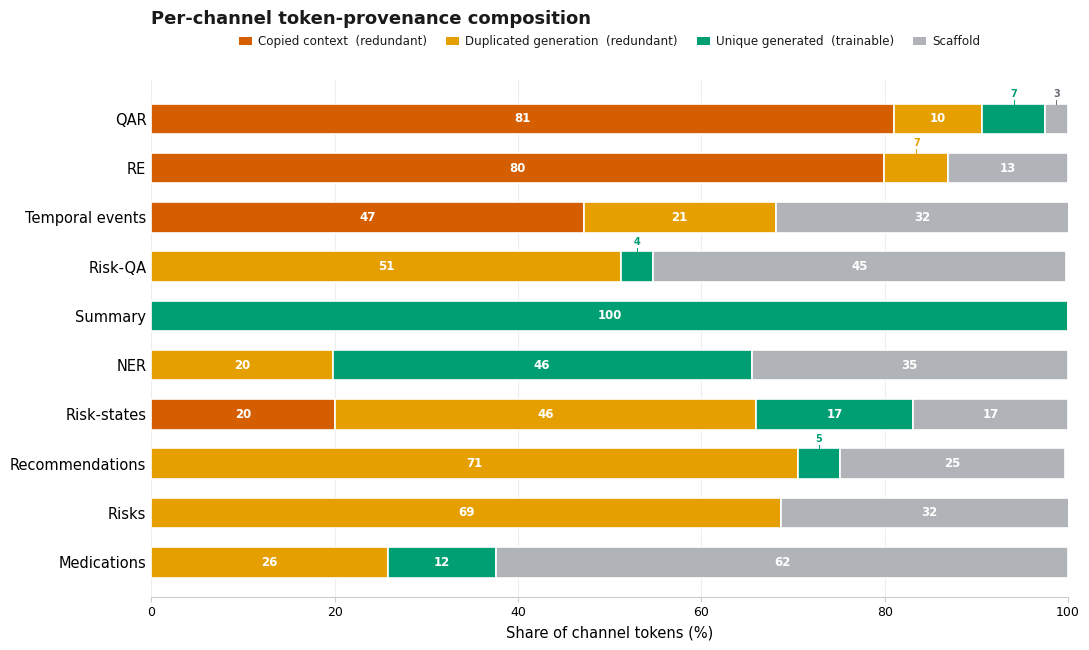

Reproduce this figure in Python.
#!/usr/bin/env python3
"""
make_fig4_composition.py
========================
Figure 4 (file) / compiled Figure 5 : per-channel token-provenance composition.
Extracted verbatim from make_all_figures.py (fig4). Self-contained.

Run:
    python3 make_fig4_composition.py
Outputs ./figures/redundancy_fig4_composition.{png,pdf}
"""
import os
import numpy as np
import matplotlib
matplotlib.use("Agg")
import matplotlib.pyplot as plt
from matplotlib.ticker import MultipleLocator
from matplotlib.patches import Patch

OUT = "figures"; os.makedirs(OUT, exist_ok=True)

CHANNELS = [
    ("QAR",            1267.9, 1026.8, 86.2, 122.6, 32.3),
    ("RE",              732.6,  585.7,  0.0,  51.3, 95.5),
    ("Temporal events", 156.5,   73.8,  0.0,  32.8, 50.0),
    ("Risk-QA",          56.8,    0.0,  2.0,  29.1, 25.6),
    ("Summary",          48.3,    0.0, 48.3,   0.0,  0.0),
    ("NER",              47.5,    0.0, 21.7,   9.4, 16.4),
    ("Risk-states",      44.4,    8.9,  7.6,  20.4,  7.5),
    ("Recommendations",  33.3,    0.0,  1.5,  23.5,  8.2),
    ("Risks",             9.9,    0.0,  0.0,   6.8,  3.2),
    ("Medications",       9.3,    0.0,  1.1,   2.4,  5.8),
]
SRC="#0072B2"; UNIQ="#009E73"; SCAF="#B0B4B8"; DUP="#E69F00"; CTX="#D55E00"; INK="#1a1a1a"
plt.rcParams.update({"font.family":"sans-serif",
    "font.sans-serif":["Arial","Helvetica","DejaVu Sans"],
    "text.color":INK,"svg.fonttype":"none"})

def save(fig, name):
    fig.savefig(f"{OUT}/{name}.png", dpi=300, bbox_inches="tight", facecolor="white")
    fig.savefig(f"{OUT}/{name}.pdf", bbox_inches="tight", facecolor="white")
    plt.close(fig); print(f"  wrote {name}")

def fig4():
    rows=[]
    for n,tot,cx,ug,dp,sc in CHANNELS:
        rows.append((n,100*cx/tot,100*dp/tot,100*ug/tot,100*sc/tot))
    labels=[r[0] for r in rows]
    ctx=np.array([r[1] for r in rows]); dup=np.array([r[2] for r in rows])
    uniq=np.array([r[3] for r in rows]); scaf=np.array([r[4] for r in rows])
    y=np.arange(len(labels))[::-1]
    fig,ax=plt.subplots(figsize=(11,6.6)); fig.patch.set_facecolor("white")
    bar_h=0.62; left=np.zeros(len(labels)); geom=[]
    for vals,col,key in [(ctx,CTX,"ctx"),(dup,DUP,"dup"),(uniq,UNIQ,"uniq"),(scaf,SCAF,"scaf")]:
        ax.barh(y,vals,left=left,height=bar_h,color=col,zorder=3,edgecolor="white",lw=1.2)
        for yi,x0,w in zip(y,left,vals): geom.append((yi,x0,w,key,col))
        left=left+vals
    cmap={"ctx":CTX,"dup":DUP,"uniq":UNIQ,"scaf":"#6b6f73"}
    for yi,x0,w,key,col in geom:
        if w<=0: continue
        cx0=x0+w/2
        if w>=8:
            ax.text(cx0,yi,f"{w:.0f}",va="center",ha="center",fontsize=8.5,color="white",fontweight="bold",zorder=5)
        elif w>=2:
            yt=yi+bar_h/2+0.10
            ax.plot([cx0,cx0],[yi+bar_h/2,yt-0.02],color=cmap[key],lw=0.7,zorder=4)
            ax.text(cx0,yt,f"{w:.0f}",va="bottom",ha="center",fontsize=7,color=cmap[key],fontweight="bold",zorder=5)
    ax.set_yticks(y); ax.set_yticklabels(labels,fontsize=10.5)
    ax.set_xlim(0,100); ax.set_ylim(-0.7,len(labels)-0.2)
    ax.set_xlabel("Share of channel tokens (%)",fontsize=10.5)
    ax.xaxis.set_major_locator(MultipleLocator(20))
    ax.tick_params(axis="x",labelsize=9,color="#ccc"); ax.tick_params(axis="y",length=0)
    for sp in ("top","right","left"): ax.spines[sp].set_visible(False)
    ax.spines["bottom"].set_color("#ccc"); ax.set_axisbelow(True)
    ax.xaxis.grid(True,color="#ededed",lw=0.8,zorder=0)
    leg=[Patch(facecolor=CTX,label="Copied context  (redundant)"),
         Patch(facecolor=DUP,label="Duplicated generation  (redundant)"),
         Patch(facecolor=UNIQ,label="Unique generated  (trainable)"),
         Patch(facecolor=SCAF,label="Scaffold")]
    ax.legend(handles=leg,loc="lower center",bbox_to_anchor=(0.5,1.04),ncol=4,
              fontsize=8.6,frameon=False,handlelength=1.1,columnspacing=1.6,handletextpad=0.5)
    ax.set_title("Per-channel token-provenance composition",fontsize=13,fontweight="bold",pad=40,loc="left",x=0.0)
    fig.tight_layout(); save(fig,"redundancy_fig4_composition")

if __name__=="__main__": fig4()
